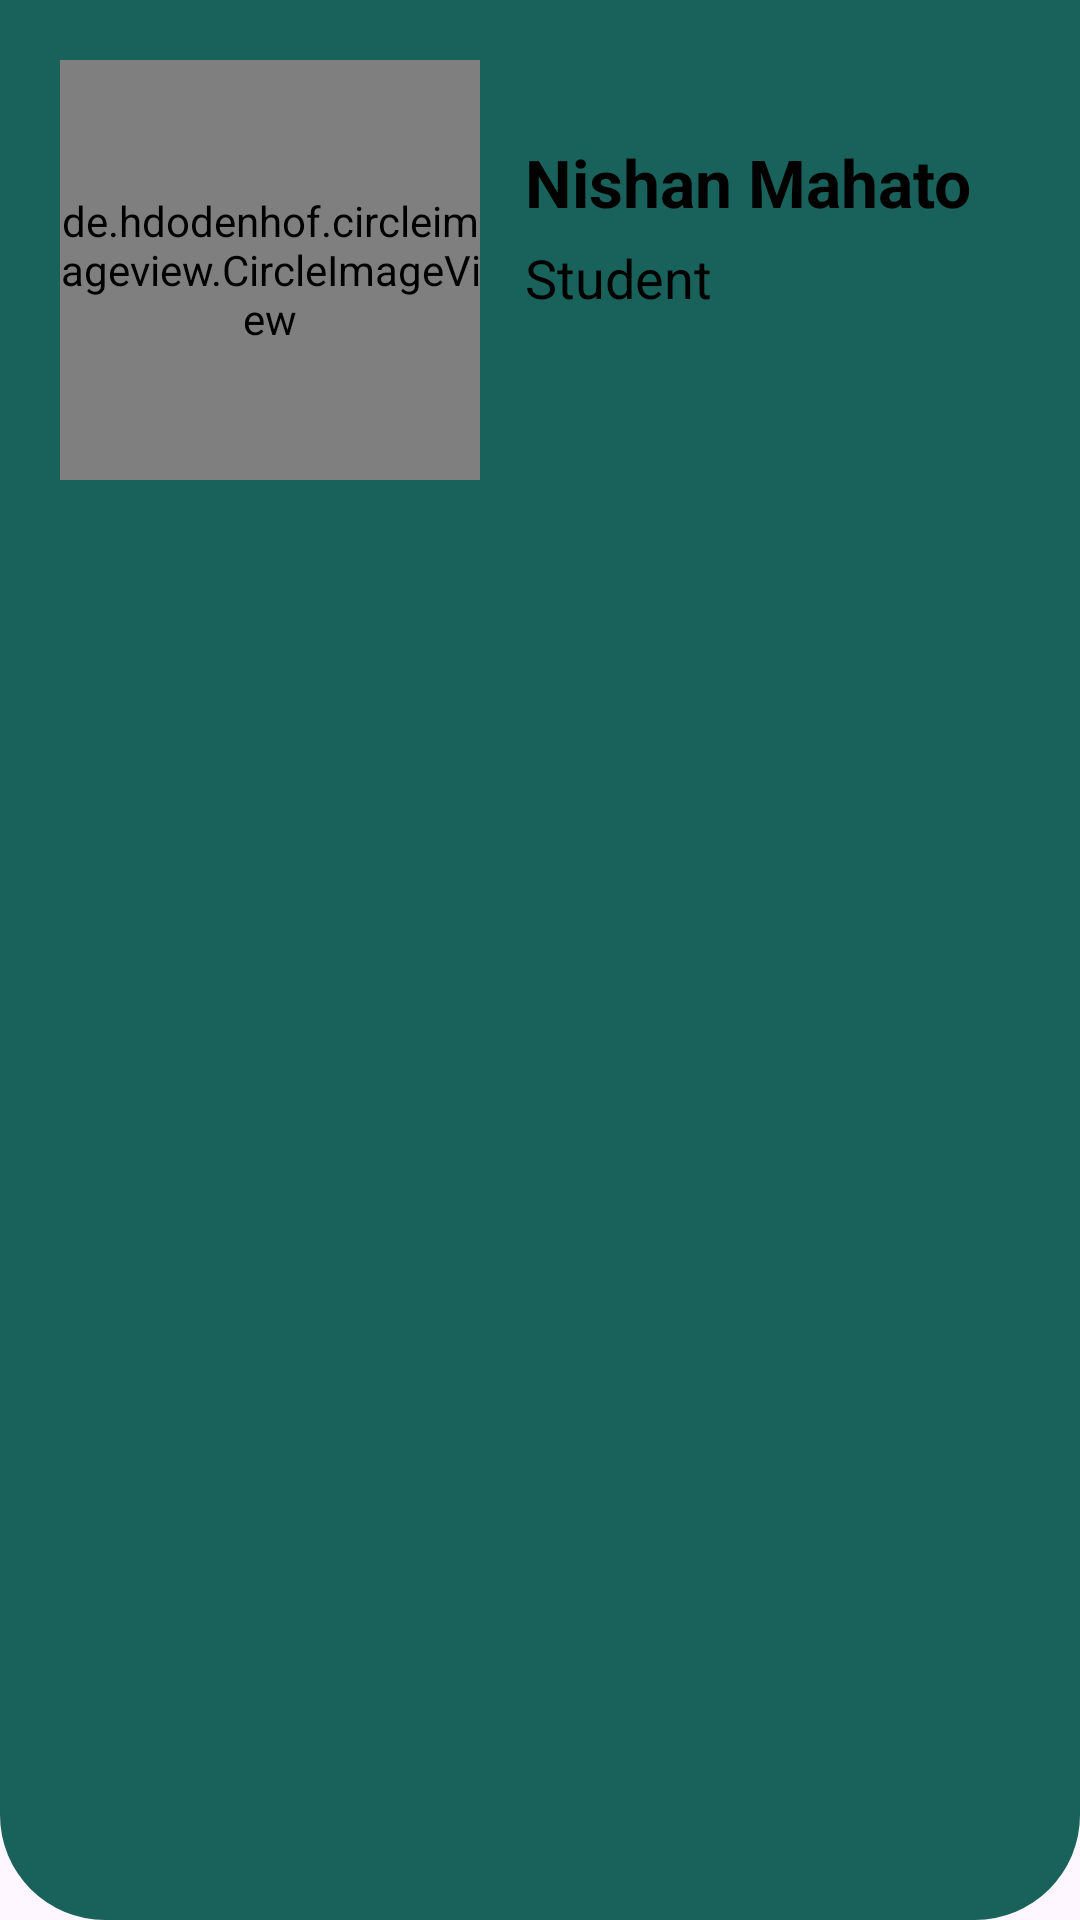

The Android layout XML behind this screen, and the referenced resources:
<!-- AndroidManifest.xml: application theme Theme.TopButton_Nav -->
<!-- res/layout/header.xml -->
<?xml version="1.0" encoding="utf-8"?>
<RelativeLayout xmlns:android="http://schemas.android.com/apk/res/android"
    android:layout_width="match_parent"
    android:layout_height="250dp"
    xmlns:app="http://schemas.android.com/apk/res-auto"
    android:padding="20dp"
    android:layout_marginTop="30dp"
    android:background="@drawable/border">
    <de.hdodenhof.circleimageview.CircleImageView
        android:id="@+id/img"
        android:layout_width="140dp"
        android:layout_height="140dp"
        android:src="@drawable/a"
        android:scaleType="centerCrop"/>
    <TextView
        android:id="@+id/txt1"
        android:layout_width="wrap_content"
        android:layout_height="wrap_content"
        android:layout_marginLeft="15dp"
        android:layout_marginTop="26dp"
        android:text="Nishan Mahato"
        android:textColor="@color/black"
        android:textSize="22sp"
        android:textStyle="bold"
        android:layout_toRightOf="@id/img"/>
    <TextView
        android:id="@+id/txt2"
        android:layout_width="wrap_content"
        android:layout_height="wrap_content"
        android:layout_marginLeft="15dp"
        android:layout_marginTop="5dp"
        android:text="Student"
        android:textColor="@color/black"
        android:textSize="18sp"
        android:textStyle="normal"
        android:layout_toRightOf="@id/img"
        android:layout_below="@id/txt1"/>


</RelativeLayout>
<!-- resources referenced by this layout -->
<resources>
  <color name="black">#FF000000</color>
  <!-- drawable a: jpg bitmap (drawable, 13786 bytes) -->
  <!-- drawable border (drawable) -->
  <?xml version="1.0" encoding="utf-8"?>
  <shape xmlns:android="http://schemas.android.com/apk/res/android">
      <solid android:color="@color/background"/>
      <corners
          android:bottomRightRadius="35dp"
          android:bottomLeftRadius="35dp"
          />
  
  </shape>
  <style name="Theme.TopButton_Nav" parent="Base.Theme.TopButton_Nav" />
  <color name="background">#19625B</color>
  <style name="Base.Theme.TopButton_Nav" parent="Theme.Material3.DayNight.NoActionBar">
          
          
      </style>
</resources>
